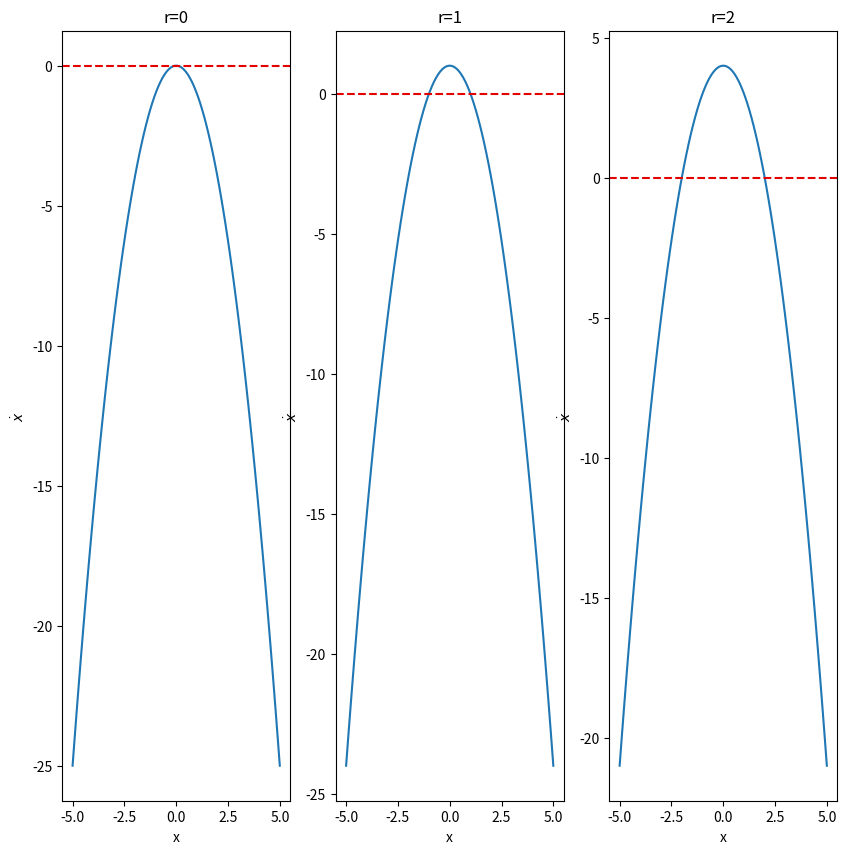
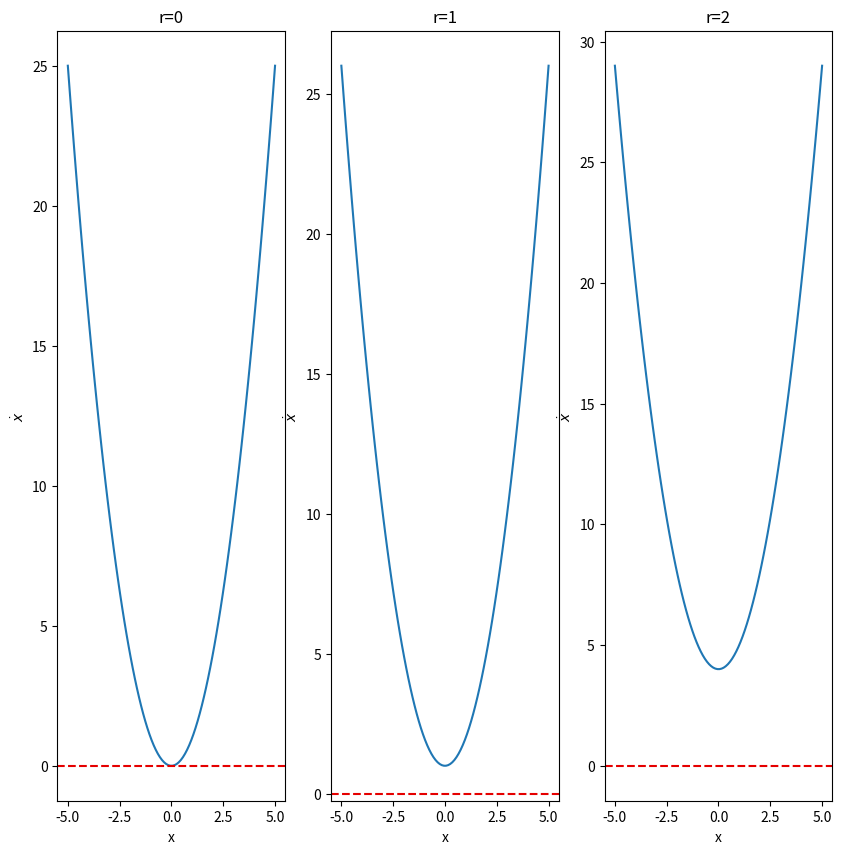

Write the Python code that produced these figures, in order.
#!/usr/bin/env python

#   Copyright (C) 2023 Simon Crase

#   This program is free software: you can redistribute it and/or modify
#   it under the terms of the GNU General Public License as published by
#   the Free Software Foundation, either version 3 of the License, or
#   (at your option) any later version.

#  This program is distributed in the hope that it will be useful,
#  but WITHOUT ANY WARRANTY; without even the implied warranty of
#  MERCHANTABILITY or FITNESS FOR A PARTICULAR PURPOSE.  See the
#  GNU General Public License for more details.

#  You should have received a copy of the GNU General Public License
#  along with this program.  If not, see <https://www.gnu.org/licenses/>.

'''Exercise 3.1.5 Unusual bifurcations'''


from argparse import ArgumentParser
from os.path import  basename,splitext,join
from time import time
import numpy as np
from matplotlib.pyplot import figure, show

def parse_args():
    parser = ArgumentParser(description=__doc__)
    return parser.parse_args()

def get_name_for_save(extra=None,sep='-',figs='./figs'):
    '''Extract name for saving figure'''
    basic = splitext(basename(__file__))[0]
    name = basic if extra==None else f'{basic}{sep}{extra}'
    return join(figs,name)

def sketch_vector_field(r,f = lambda x,r: r**2 - x**2,ax=None):
    x = np.linspace(-5,5,100)
    ax.plot(x,f(x,r))
    ax.set_title(f'r={r}')
    ax.set_xlabel('x')
    ax.set_ylabel(r'$\dot{x}$')
    ax.axhline(0,c='xkcd:red',linestyle='dashed')

def sketch_vector_fields(f = lambda x,r: r**2 - x**2, rs=[0,1,2], fig=None):
    m = len(rs)
    for i in range(m):
        sketch_vector_field(r = rs[i],
                            f = f,
                            ax = fig.add_subplot(1,m,i+1))

if __name__=='__main__':
    start  = time()
    args = parse_args()
    fig = figure(figsize=(10,10))
    sketch_vector_fields(fig=fig)
    fig = figure(figsize=(10,10))
    sketch_vector_fields(f = lambda x,r: r**2 + x**2,fig=fig)
    elapsed = time() - start
    minutes = int(elapsed/60)
    seconds = elapsed - 60*minutes
    print (f'Elapsed Time {minutes} m {seconds:.2f} s')
    show()
